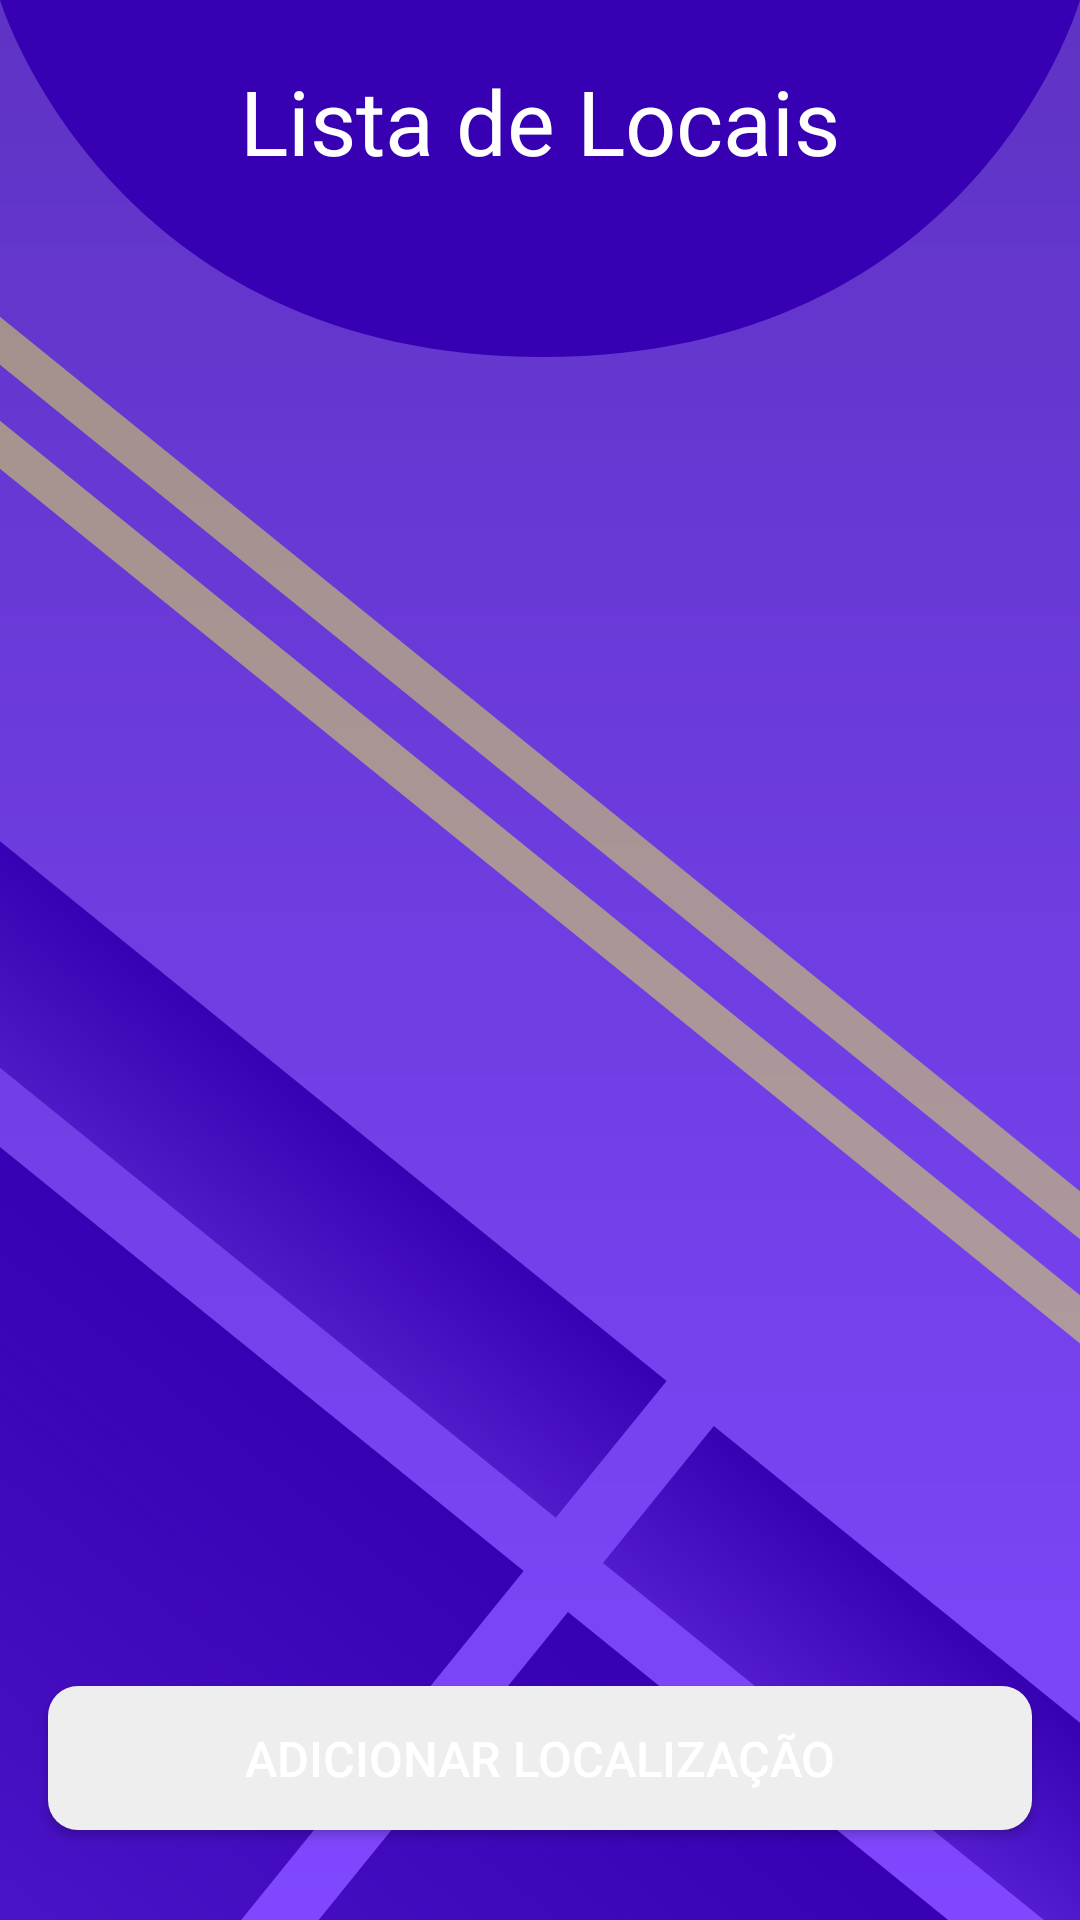

Android layout source for this screen:
<!-- AndroidManifest.xml: application theme Theme.LocSaver -->
<!-- res/layout/activity_localizacoes.xml -->
<?xml version="1.0" encoding="utf-8"?>
<LinearLayout
    xmlns:android="http://schemas.android.com/apk/res/android"
    xmlns:app="http://schemas.android.com/apk/res-auto"
    xmlns:tools="http://schemas.android.com/tools"
    android:layout_width="match_parent"
    android:layout_height="match_parent"
    tools:context=".activity.MainActivity"
    android:orientation="vertical"
    android:background="@drawable/background"
    >

    <TextView
        android:layout_width="match_parent"
        android:layout_height="wrap_content"
        android:layout_marginVertical="20dp"
        android:gravity="center"
        android:text="Lista de Locais"
        android:textColor="@color/white"
        android:textSize="30sp"
        tools:ignore="HardcodedText" />

    <androidx.recyclerview.widget.RecyclerView
        android:id="@+id/localizacaoRecyclerView"
        android:scrollbars="vertical"
        android:layout_width="match_parent"
        android:layout_height="0dp"
        android:layout_weight="1">

    </androidx.recyclerview.widget.RecyclerView>

    <ProgressBar
        android:id="@+id/progressBar"
        android:layout_width="wrap_content"
        android:layout_height="wrap_content"
        android:visibility="gone"
        app:layout_constraintTop_toTopOf="parent"
        app:layout_constraintBottom_toBottomOf="parent"
        app:layout_constraintStart_toStartOf="parent"
        app:layout_constraintEnd_toEndOf="parent"
        />


    <Button
        android:onClick="novaLocalizacao"
        android:layout_width="match_parent"
        android:layout_height="wrap_content"
        android:layout_marginLeft="16dp"
        android:layout_marginRight="16dp"
        android:layout_marginBottom="30dp"
        android:background="@drawable/rounded_button"
        android:text="Adicionar Localização"
        android:textSize="8pt"
        android:textColor="#FFFFFF"
        app:layout_constraintLeft_toLeftOf="parent"
        app:layout_constraintRight_toRightOf="parent"
        app:layout_constraintBottom_toBottomOf="parent"
        tools:ignore="HardcodedText"
        />

</LinearLayout>
<!-- resources referenced by this layout -->
<resources>
  <color name="white">#FFFFFFFF</color>
  <!-- drawable background: vector/xml drawable (drawable, 3443 chars, omitted) -->
  <!-- drawable rounded_button (drawable) -->
  <?xml version="1.0" encoding="utf-8"?>
  <shape xmlns:android="http://schemas.android.com/apk/res/android" android:shape="rectangle" android:padding="10dp">
      <solid android:color="#EEE"/>
      <corners android:radius="10dp"/>
  </shape>
  <style name="Theme.LocSaver" parent="Theme.MaterialComponents.DayNight.NoActionBar">
          
          <item name="colorPrimary">@color/purple_500</item>
          <item name="colorPrimaryVariant">@color/purple_700</item>
          <item name="colorOnPrimary">@color/white</item>
          
          <item name="colorSecondary">@color/teal_200</item>
          <item name="colorSecondaryVariant">@color/teal_700</item>
          <item name="colorOnSecondary">@color/black</item>
          
          <item name="android:statusBarColor" tools:targetApi="l">?attr/colorPrimaryVariant</item>
          
      </style>
  <color name="purple_500">#FF6200EE</color>
  <color name="purple_700">#FF3700B3</color>
  <color name="teal_200">#FF03DAC5</color>
  <color name="teal_700">#FF018786</color>
  <color name="black">#FF000000</color>
</resources>
